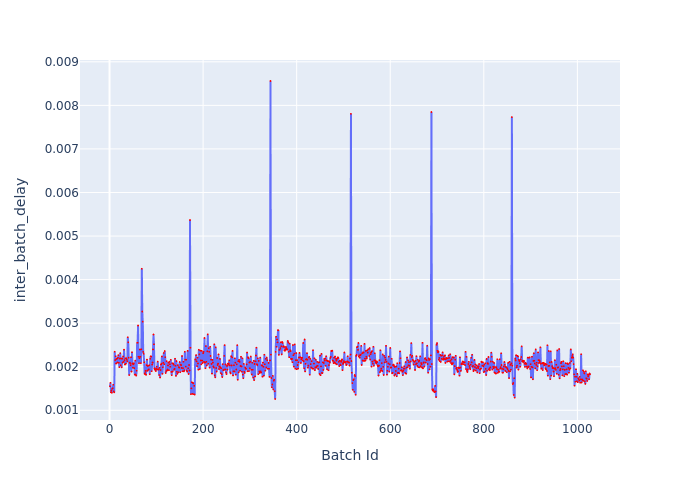

Source data for this figure (header and first rows):
Batch Id, inter_batch_delay
1, 0.00155
2, 0.001629
3, 0.001412
4, 0.001454
5, 0.001401
6, 0.001496
7, 0.001507
8, 0.001586
9, 0.001433
10, 0.001411
11, 0.002346
12, 0.002153
13, 0.002241
14, 0.002074
15, 0.002179
16, 0.002186
17, 0.002096
18, 0.002204
19, 0.002266
20, 0.00209
21, 0.001991
22, 0.002187
23, 0.002312
24, 0.002032
25, 0.002191
26, 0.001985
27, 0.002183
28, 0.002095
29, 0.002235
30, 0.002112
31, 0.002392
32, 0.002153
33, 0.002051
34, 0.002194
35, 0.002069
36, 0.002196
37, 0.002164
38, 0.002121
39, 0.002676
40, 0.002559
41, 0.002209
42, 0.001809
43, 0.002093
44, 0.002082
45, 0.002037
46, 0.002219
47, 0.001889
48, 0.002334
49, 0.002074
50, 0.001979
51, 0.002055
52, 0.002077
53, 0.001968
54, 0.001819
55, 0.002141
56, 0.001821
57, 0.001796
58, 0.001909
59, 0.00255
60, 0.002551
... 967 more rows
